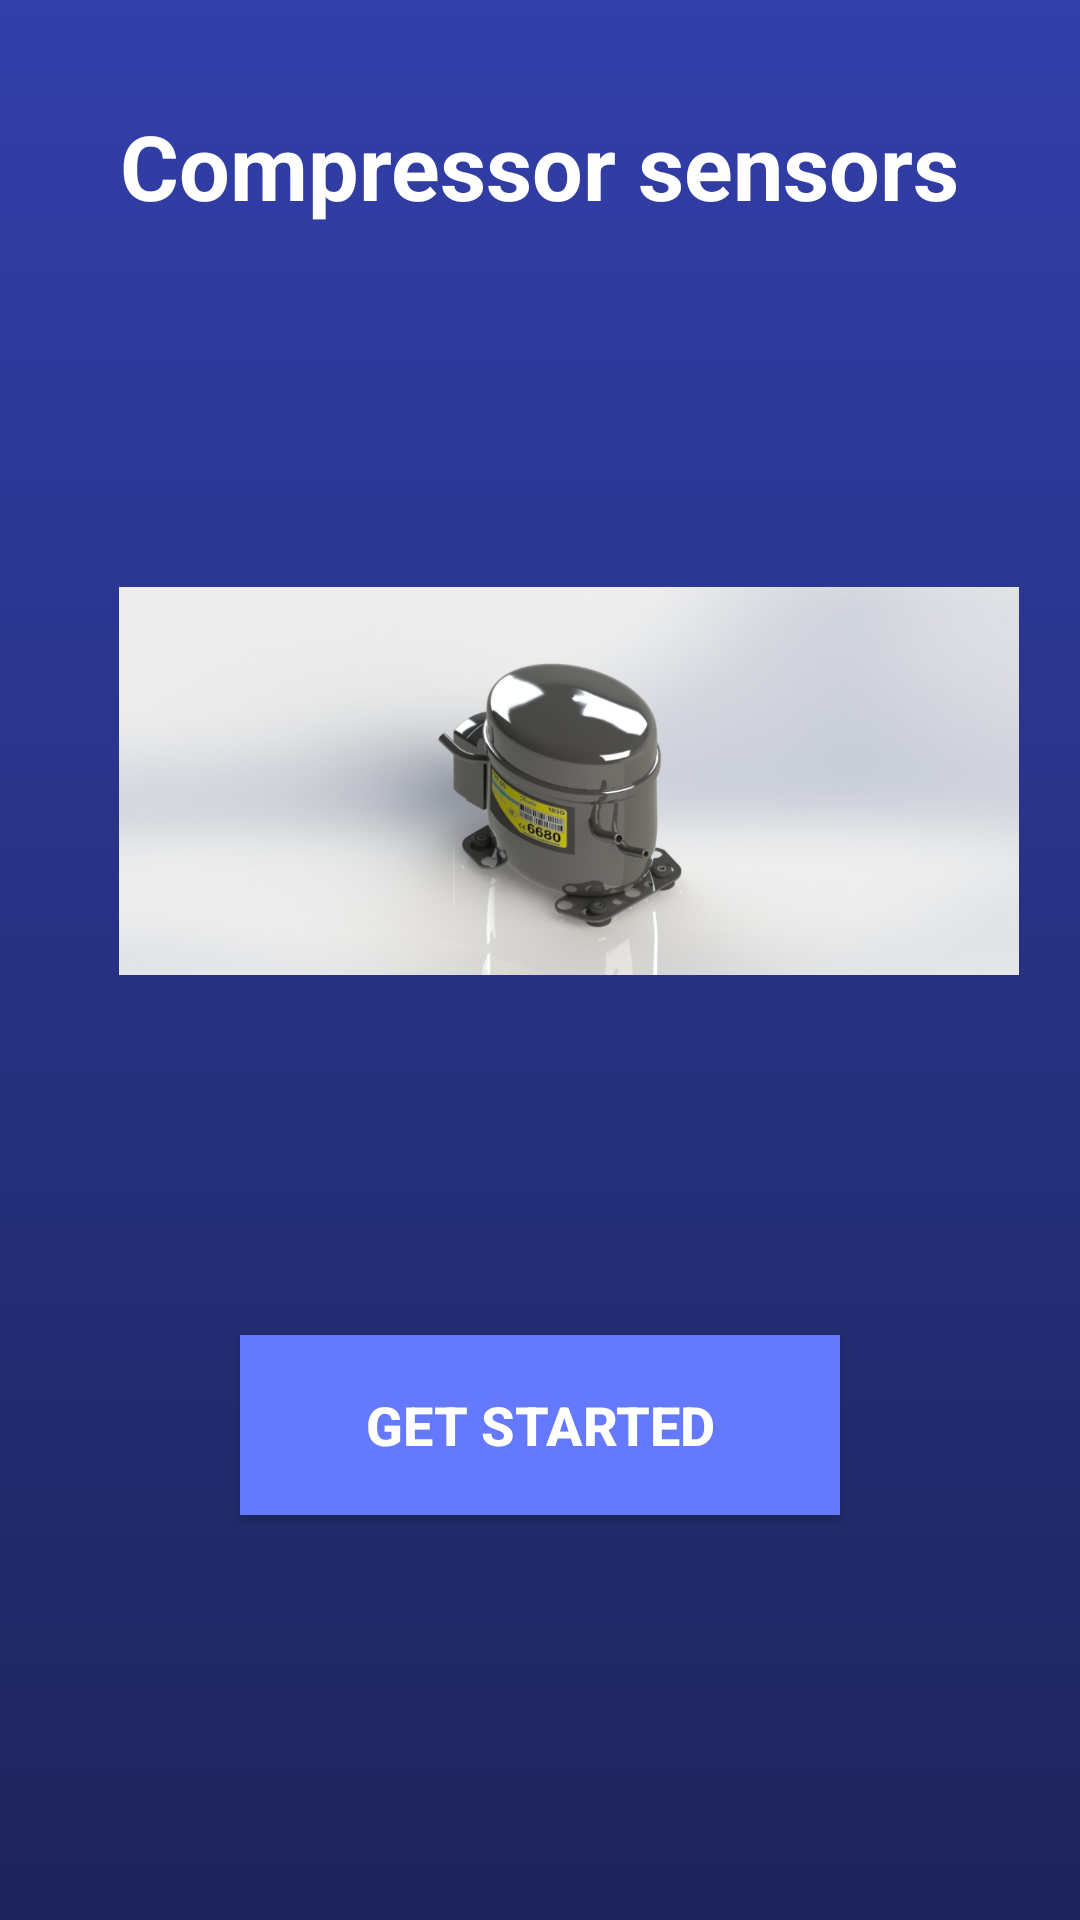

Layout XML and referenced resources for this Android screen:
<!-- AndroidManifest.xml: application theme Theme.CompressApp -->
<!-- res/layout/fragment_splash.xml -->
<?xml version="1.0" encoding="utf-8"?>
<androidx.constraintlayout.widget.ConstraintLayout xmlns:android="http://schemas.android.com/apk/res/android"
    xmlns:app="http://schemas.android.com/apk/res-auto"
    xmlns:tools="http://schemas.android.com/tools"
    android:layout_width="match_parent"
    android:layout_height="match_parent"
    android:background="@drawable/gradient_background"
    tools:context=".SplashFragment">

    <TextView
        android:id="@+id/textView2"
        android:layout_width="wrap_content"
        android:layout_height="wrap_content"
        android:text="Compressor sensors"
        android:textColor="@color/white"
        android:textSize="30dp"
        android:textStyle="bold"
        app:layout_constraintBottom_toTopOf="@+id/imageView"
        app:layout_constraintEnd_toEndOf="parent"
        app:layout_constraintHorizontal_bias="0.5"
        app:layout_constraintStart_toStartOf="parent"
        app:layout_constraintTop_toTopOf="parent" />

    <ImageView
        android:id="@+id/imageView"
        android:layout_width="300dp"
        android:layout_height="300dp"
        android:layout_marginStart="65dp"
        android:layout_marginEnd="46dp"
        android:src="@drawable/compressor"
        app:layout_constraintBottom_toTopOf="@+id/tv_start"
        app:layout_constraintEnd_toEndOf="parent"
        app:layout_constraintHorizontal_bias="0.5"
        app:layout_constraintStart_toStartOf="parent"
        app:layout_constraintTop_toBottomOf="@+id/textView2" />

    <Button
        android:id="@+id/tv_start"
        android:layout_width="200dp"
        android:layout_height="60dp"
        android:layout_marginBottom="100dp"
        android:background="#6479fd"
        android:backgroundTint="#6479fd"
        android:text="GET STARTED"
        android:textColor="@color/white"
        android:textSize="18sp"
        android:textStyle="bold"
        app:layout_constraintBottom_toBottomOf="parent"
        app:layout_constraintEnd_toEndOf="parent"
        app:layout_constraintHorizontal_bias="0.5"
        app:layout_constraintStart_toStartOf="parent"
        app:layout_constraintTop_toBottomOf="@+id/imageView" />


</androidx.constraintlayout.widget.ConstraintLayout>
<!-- resources referenced by this layout -->
<resources>
  <color name="white">#FFFFFFFF</color>
  <!-- drawable compressor: jpeg bitmap (drawable-v24, 43661 bytes) -->
  <!-- drawable gradient_background (drawable) -->
  <?xml version="1.0" encoding="utf-8"?>
  <selector xmlns:android="http://schemas.android.com/apk/res/android">
  
      <item>
          <shape>
              <gradient
                  android:angle="175"
                  android:startColor="@color/splash_start_color"
                  android:endColor="@color/splash_end_color"
                  android:type="linear" />
          </shape>
      </item>
  
  </selector>
  <style name="Theme.CompressApp" parent="Theme.AppCompat.Light.NoActionBar">
          
          <item name="colorPrimary">@color/purple_500</item>
          <item name="colorPrimaryVariant">@color/purple_700</item>
          <item name="colorOnPrimary">@color/white</item>
          
          <item name="colorSecondary">@color/teal_200</item>
          <item name="colorSecondaryVariant">@color/teal_700</item>
          <item name="colorOnSecondary">@color/black</item>
          
          <item name="android:statusBarColor" tools:targetApi="l">?attr/colorPrimaryVariant</item>
          
      </style>
  <color name="splash_start_color">#323faa</color>
  <color name="splash_end_color">#1d245b</color>
  <color name="purple_500">#FF6200EE</color>
  <color name="purple_700">#FF3700B3</color>
  <color name="teal_200">#FF03DAC5</color>
  <color name="teal_700">#FF018786</color>
  <color name="black">#FF000000</color>
</resources>
